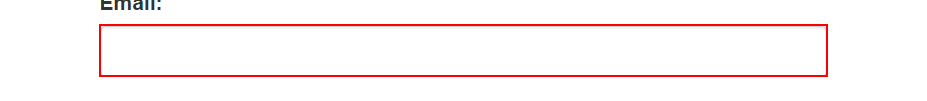
Workflow: Main

Step 1: type [user] into the text box 'email'

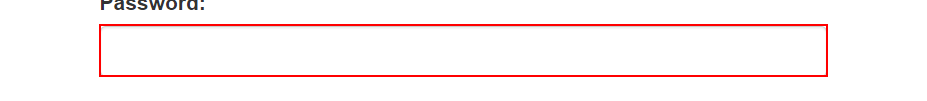
Step 2: type a value into the text box 'password'
